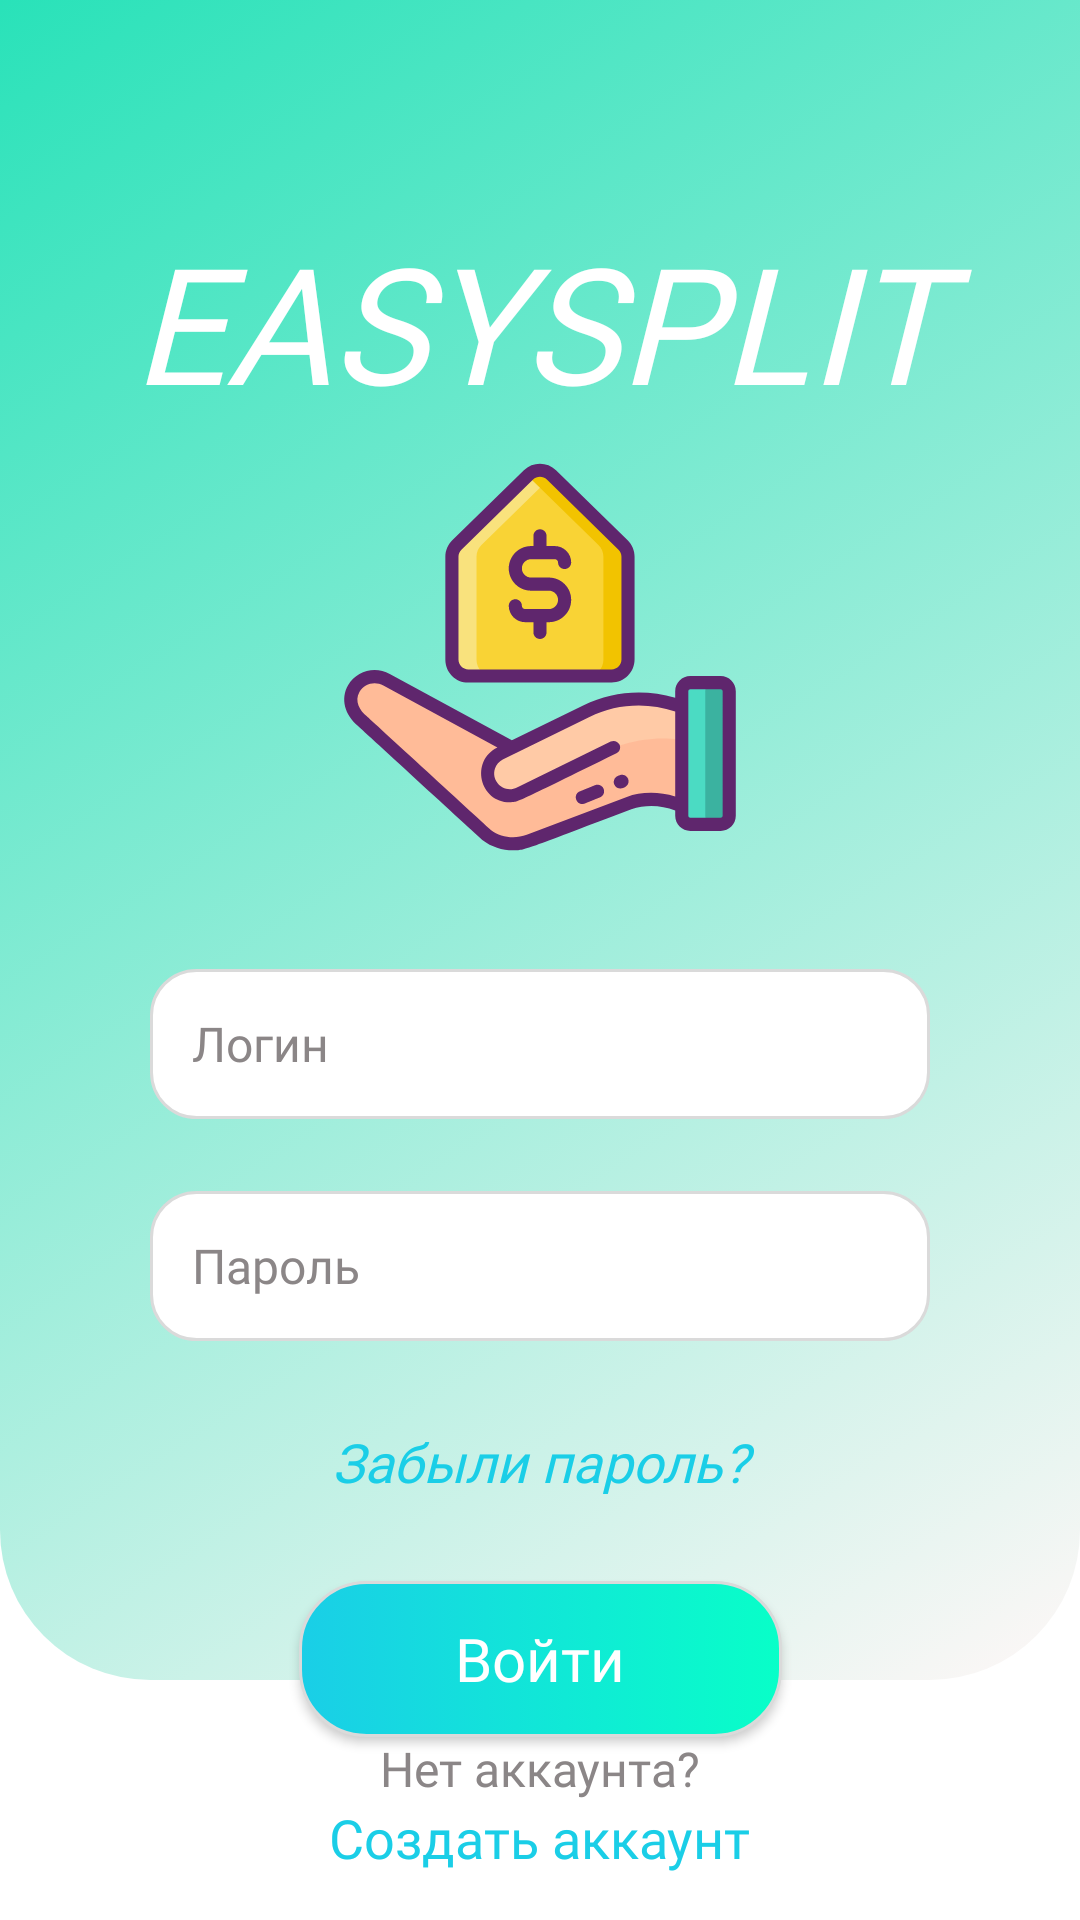

This screen was rendered from an Android layout file. Write that file and the resources it references.
<!-- AndroidManifest.xml: application theme Theme.EasySplit -->
<!-- res/layout/login_fragment.xml -->
<?xml version="1.0" encoding="utf-8"?>
<androidx.constraintlayout.widget.ConstraintLayout xmlns:android="http://schemas.android.com/apk/res/android"
    xmlns:app="http://schemas.android.com/apk/res-auto"
    xmlns:tools="http://schemas.android.com/tools"
    android:layout_width="match_parent"
    android:layout_height="match_parent"
    android:background="#ffffff"
    tools:context=".view.fragments.authentication.LoginFragment">

    <View
        android:id="@+id/view2"
        android:layout_width="match_parent"
        android:layout_height="560dp"
        android:background="@drawable/style_enter_screen"
        app:layout_constraintEnd_toEndOf="parent"
        app:layout_constraintStart_toStartOf="parent"
        app:layout_constraintTop_toTopOf="parent" />

    <TextView
        android:id="@+id/textView"
        style="@style/InterSemiBoldItalic54"
        android:layout_width="match_parent"
        android:gravity="center"
        android:layout_height="wrap_content"
        android:layout_marginTop="71dp"
        android:text="@string/appName"
        android:textColor="@color/white"
        app:layout_constraintEnd_toEndOf="parent"
        app:layout_constraintStart_toStartOf="parent"
        app:layout_constraintTop_toTopOf="parent" />

    <ImageView
        android:id="@+id/imageView"
        android:layout_width="wrap_content"
        android:layout_height="wrap_content"
        android:layout_marginTop="6dp"
        android:src="@drawable/ic_main_icon"
        app:layout_constraintEnd_toEndOf="parent"
        app:layout_constraintStart_toStartOf="parent"
        app:layout_constraintTop_toBottomOf="@+id/textView"
        android:contentDescription="@string/todo"/>

    <EditText
        android:id="@+id/loginText"
        style="@style/InterSemiBold16"
        android:layout_width="260dp"
        android:layout_height="50dp"
        android:layout_marginTop="34dp"
        android:background="@drawable/style_login"
        android:hint="@string/textLogin"
        android:paddingStart="14dp"
        android:textColorHint="@color/grey"
        app:layout_constraintEnd_toEndOf="parent"
        app:layout_constraintStart_toStartOf="parent"
        app:layout_constraintTop_toBottomOf="@+id/imageView"
        android:inputType="text"/>

    <EditText
        android:inputType="textPassword"
        android:id="@+id/passwordText"
        style="@style/InterSemiBold16"
        android:layout_width="260dp"
        android:layout_height="50dp"
        android:background="@drawable/style_login"
        android:hint="@string/password"
        android:paddingStart="14dp"
        android:textColorHint="@color/grey"
        app:layout_constraintEnd_toEndOf="parent"
        app:layout_constraintStart_toStartOf="parent"
        app:layout_constraintTop_toBottomOf="@+id/loginText"
        android:layout_marginTop="24dp"/>

    <TextView
        android:id="@+id/forgotPassword"
        style="@style/InterRegular18"
        android:layout_width="match_parent"
        android:gravity="center"
        android:layout_height="wrap_content"
        android:text="@string/forgotPassword"
        android:textColor="@color/blue"
        android:textStyle="italic"
        app:layout_constraintBottom_toTopOf="@+id/btn_enter"
        app:layout_constraintEnd_toEndOf="@+id/view2"
        app:layout_constraintStart_toStartOf="parent"
        app:layout_constraintTop_toBottomOf="@+id/passwordText" />

    <androidx.appcompat.widget.AppCompatButton
        android:id="@+id/btn_enter"
        style="@style/InterSemiBold20"
        android:layout_width="161dp"
        android:layout_height="52dp"
        android:layout_marginTop="527dp"
        android:background="@drawable/style_button_enter"
        android:text="@string/enter"
        android:textColor="@color/white"
        app:layout_constraintEnd_toEndOf="parent"
        app:layout_constraintStart_toStartOf="parent"
        app:layout_constraintTop_toTopOf="parent" />
    <TextView
        android:id="@+id/textView4"
        style="@style/InterRegular16"
        android:layout_width="wrap_content"
        android:layout_height="wrap_content"
        android:text="@string/noAcc"
        android:textColor="@color/grey"
        android:layout_marginBottom="40dp"
        app:layout_constraintBottom_toBottomOf="parent"
        app:layout_constraintEnd_toEndOf="parent"
        app:layout_constraintStart_toStartOf="parent"
        app:layout_constraintTop_toBottomOf="@+id/btn_enter" />

    <TextView
        android:id="@+id/createAccount"
        style="@style/InterRegular17"
        android:layout_width="wrap_content"
        android:layout_height="wrap_content"
        android:text="@string/createAcc"
        android:textColor="@color/blue"
        android:textSize="18sp"
        app:layout_constraintEnd_toEndOf="parent"
        app:layout_constraintStart_toStartOf="parent"
        app:layout_constraintTop_toBottomOf="@+id/textView4" />
</androidx.constraintlayout.widget.ConstraintLayout>
<!-- resources referenced by this layout -->
<resources>
  <color name="blue">#1ACEE7</color>
  <color name="grey">#8b8687</color>
  <color name="white">#FFFFFFFF</color>
  <!-- drawable style_button_enter (drawable) -->
  <?xml version="1.0" encoding="utf-8"?>
  <selector xmlns:android="http://schemas.android.com/apk/res/android">
  
      <item>
      <shape
          xmlns:android="http://schemas.android.com/apk/res/android"
          android:shape="rectangle">
          <corners android:radius="22dp"/>
          <gradient
              android:type="linear"
              android:startColor="#08ffc8"
              android:endColor="#1acee7"
              android:angle="180" />
          <stroke
              android:width="1dp"
              android:color="#dadada"/>
      </shape>
      </item>
  </selector>
  <!-- drawable style_enter_screen (drawable) -->
  <?xml version="1.0" encoding="utf-8"?>
  <selector xmlns:android="http://schemas.android.com/apk/res/android">
      <item>
          <shape
              xmlns:android="http://schemas.android.com/apk/res/android"
              android:shape="rectangle">
              <gradient
                  android:type="linear"
                  android:startColor="#fff7f7"
                  android:endColor="#29e2b9"
                  android:angle="135" />
              <corners android:bottomLeftRadius="50dp" android:bottomRightRadius="50dp"/>
          </shape>
      </item>
  
  </selector>
  <string name="appName">EASYSPLIT</string>
  <string name="createAcc">Создать аккаунт</string>
  <string name="enter">Войти</string>
  <string name="forgotPassword">Забыли пароль?</string>
  <string name="noAcc">Нет аккаунта?</string>
  <string name="password">Пароль</string>
  <string name="textLogin">Логин</string>
  <string name="todo">TODO</string>
  <style name="InterRegular16">
          <item name="android:fontFamily">@font/inter_regular</item>
          <item name="fontFamily">@font/inter_regular</item>
          <item name="android:textSize">16sp</item>
      </style>
  <style name="InterRegular17">
          <item name="android:fontFamily">@font/inter_regular</item>
          <item name="fontFamily">@font/inter_regular</item>
          <item name="android:textSize">17sp</item>
      </style>
  <style name="InterRegular18">
          <item name="android:fontFamily">@font/inter_regular</item>
          <item name="fontFamily">@font/inter_regular</item>
          <item name="android:textSize">18sp</item>
      </style>
  <style name="InterSemiBold16">
          <item name="android:fontFamily">@font/inter_semi_bold</item>
          <item name="fontFamily">@font/inter_semi_bold</item>
          <item name="android:textSize">16sp</item>
      </style>
  <style name="InterSemiBold20">
          <item name="android:fontFamily">@font/inter_semi_bold</item>
          <item name="fontFamily">@font/inter_semi_bold</item>
          <item name="android:textSize">20sp</item>
      </style>
  <style name="InterSemiBoldItalic54">
          <item name="android:fontFamily">@font/inter_semi_bold</item>
          <item name="fontFamily">@font/inter_semi_bold</item>
          <item name="android:textStyle">italic</item>
          <item name="android:textSize">54sp</item>
      </style>
  <style name="Theme.EasySplit" parent="Theme.MaterialComponents.DayNight.NoActionBar">
          <item name="colorPrimaryVariant">@color/aqua</item>
          <item name="colorPrimary">@color/aqua</item>
          <item name="colorOnPrimary">@color/white</item>
          <item name="colorSecondary">@color/teal_200</item>
          <item name="colorSecondaryVariant">@color/teal_700</item>
          <item name="colorOnSecondary">@color/white</item>
          <item name="android:statusBarColor">@color/grey</item>
          <item name="buttonStyle">@style/NotCapsButton</item>
  
      </style>
  <color name="white_borders">#e9dddd</color>
  <color name="aqua">#08FFC8</color>
  <color name="teal_200">#FF03DAC5</color>
  <color name="teal_700">#FF018786</color>
  <style name="NotCapsButton" parent="Widget.AppCompat.Button">
          <item name="android:textAllCaps">false</item>
      </style>
</resources>
